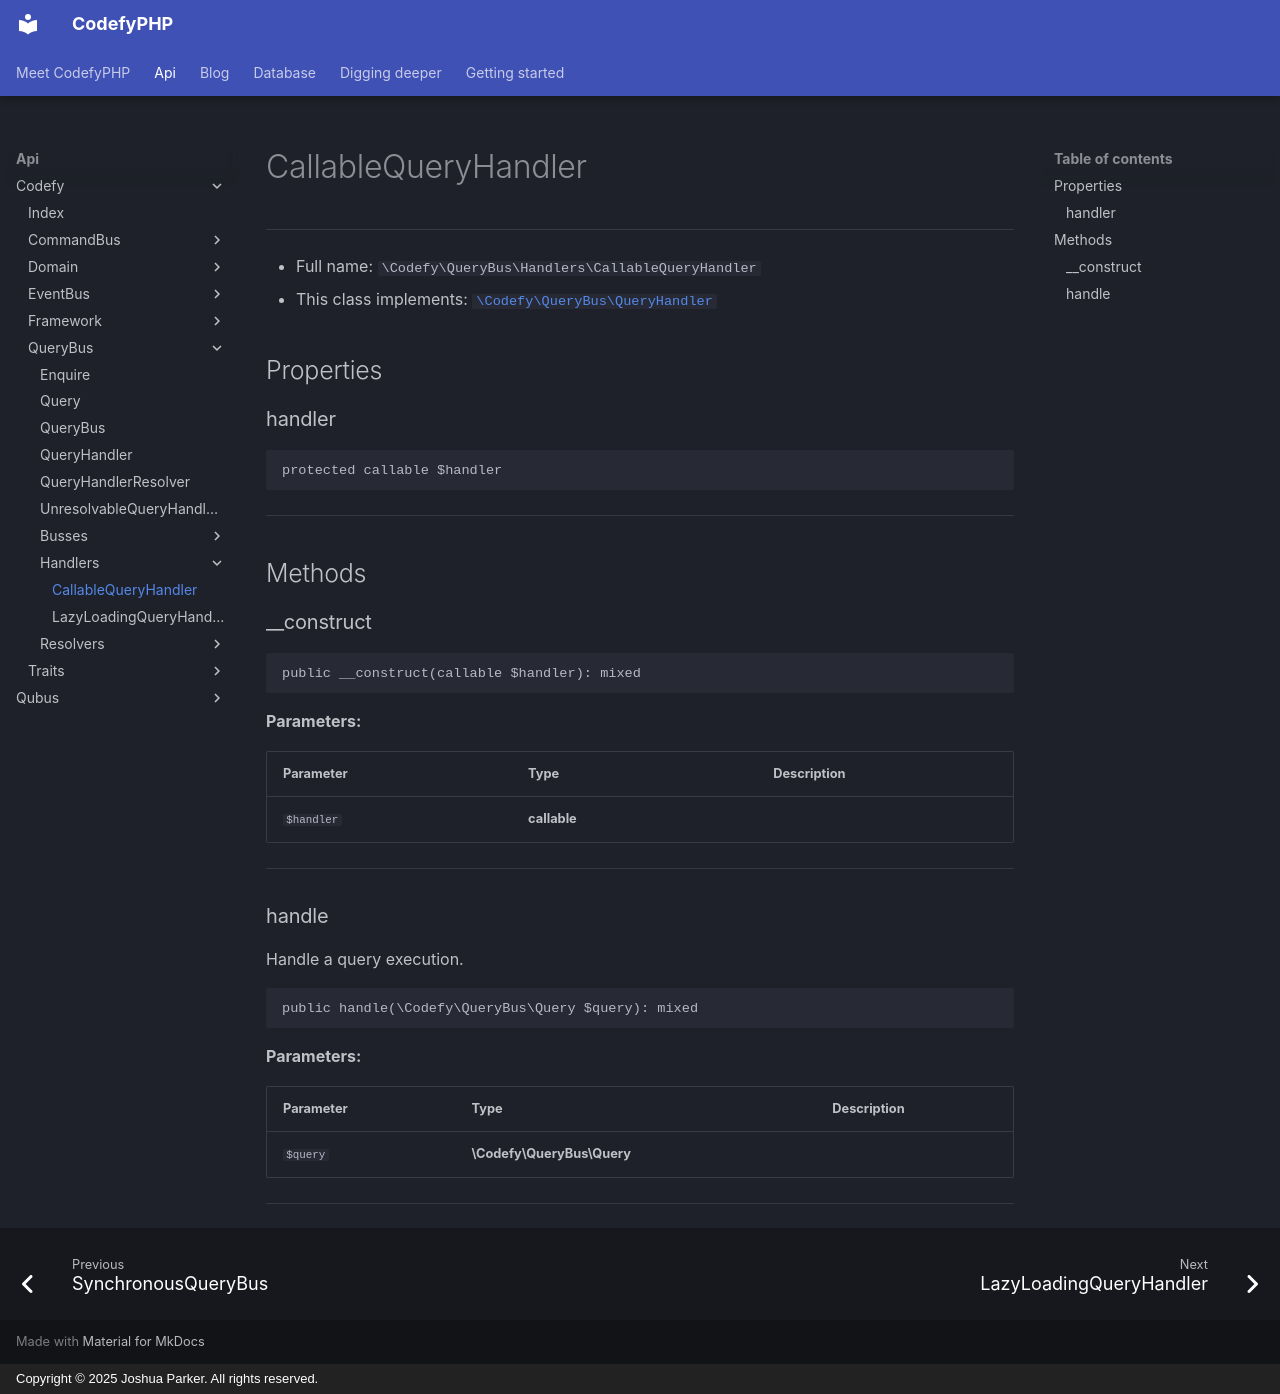

repository: codefyphp/docs · page: api/Codefy/QueryBus/Handlers/CallableQueryHandler/index.html · generator: mkdocs · copyright: Copyright © 2025 Joshua Parker. All rights reserved.

# CallableQueryHandler

***

* Full name: `\Codefy\QueryBus\Handlers\CallableQueryHandler`
* This class implements:
  [`\Codefy\QueryBus\QueryHandler`](../QueryHandler.md)

## Properties

### handler

```php
protected callable $handler
```

***

## Methods

### __construct

```php
public __construct(callable $handler): mixed
```

**Parameters:**

| Parameter  | Type         | Description |
|------------|--------------|-------------|
| `$handler` | **callable** |             |

***

### handle

Handle a query execution.

```php
public handle(\Codefy\QueryBus\Query $query): mixed
```

**Parameters:**

| Parameter | Type                       | Description |
|-----------|----------------------------|-------------|
| `$query`  | **\Codefy\QueryBus\Query** |             |

***
